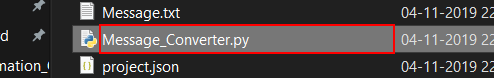
Task: This is Development model for Whatsapp bulk message project
Workflow: Test

Step 1: click in window 'WhatsApp_Basic' (explorer.exe)

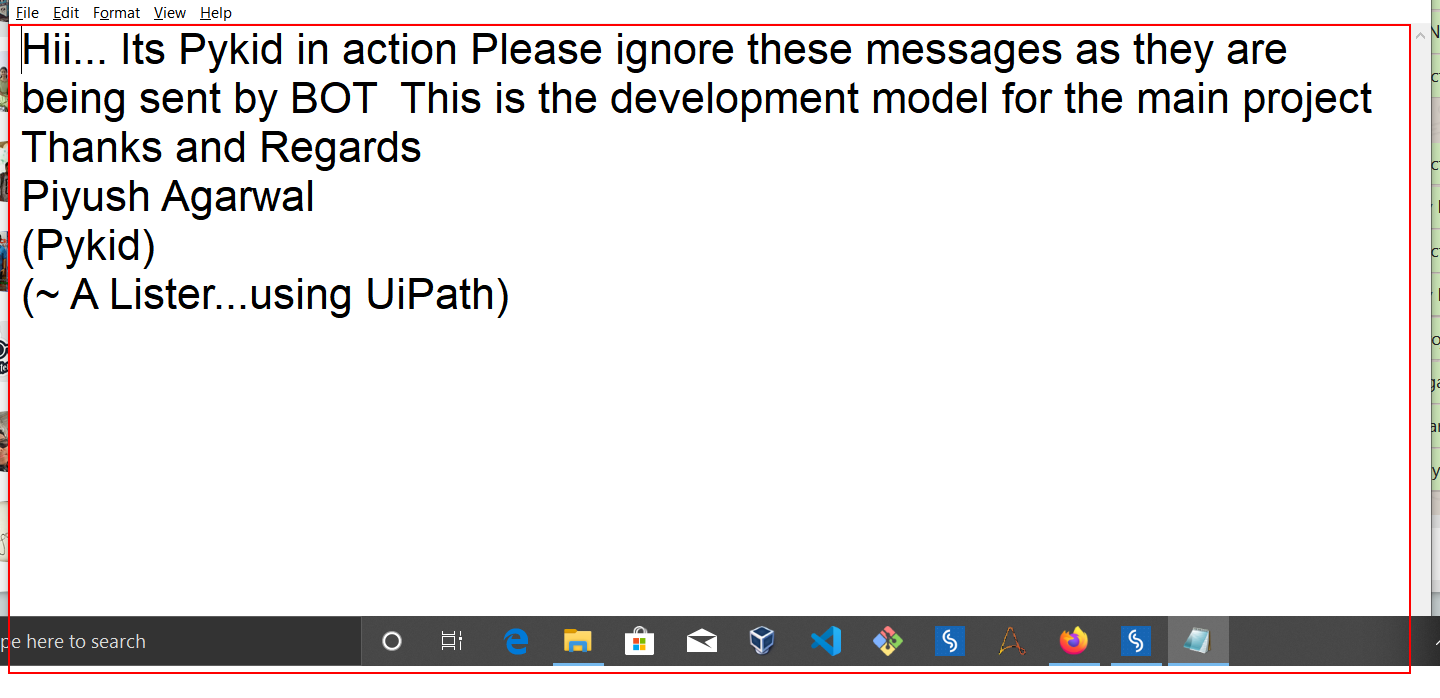
Step 2: type a value into the editable text 'Text Editor' in window 'Message.txt - Notepad' (notepad.exe)